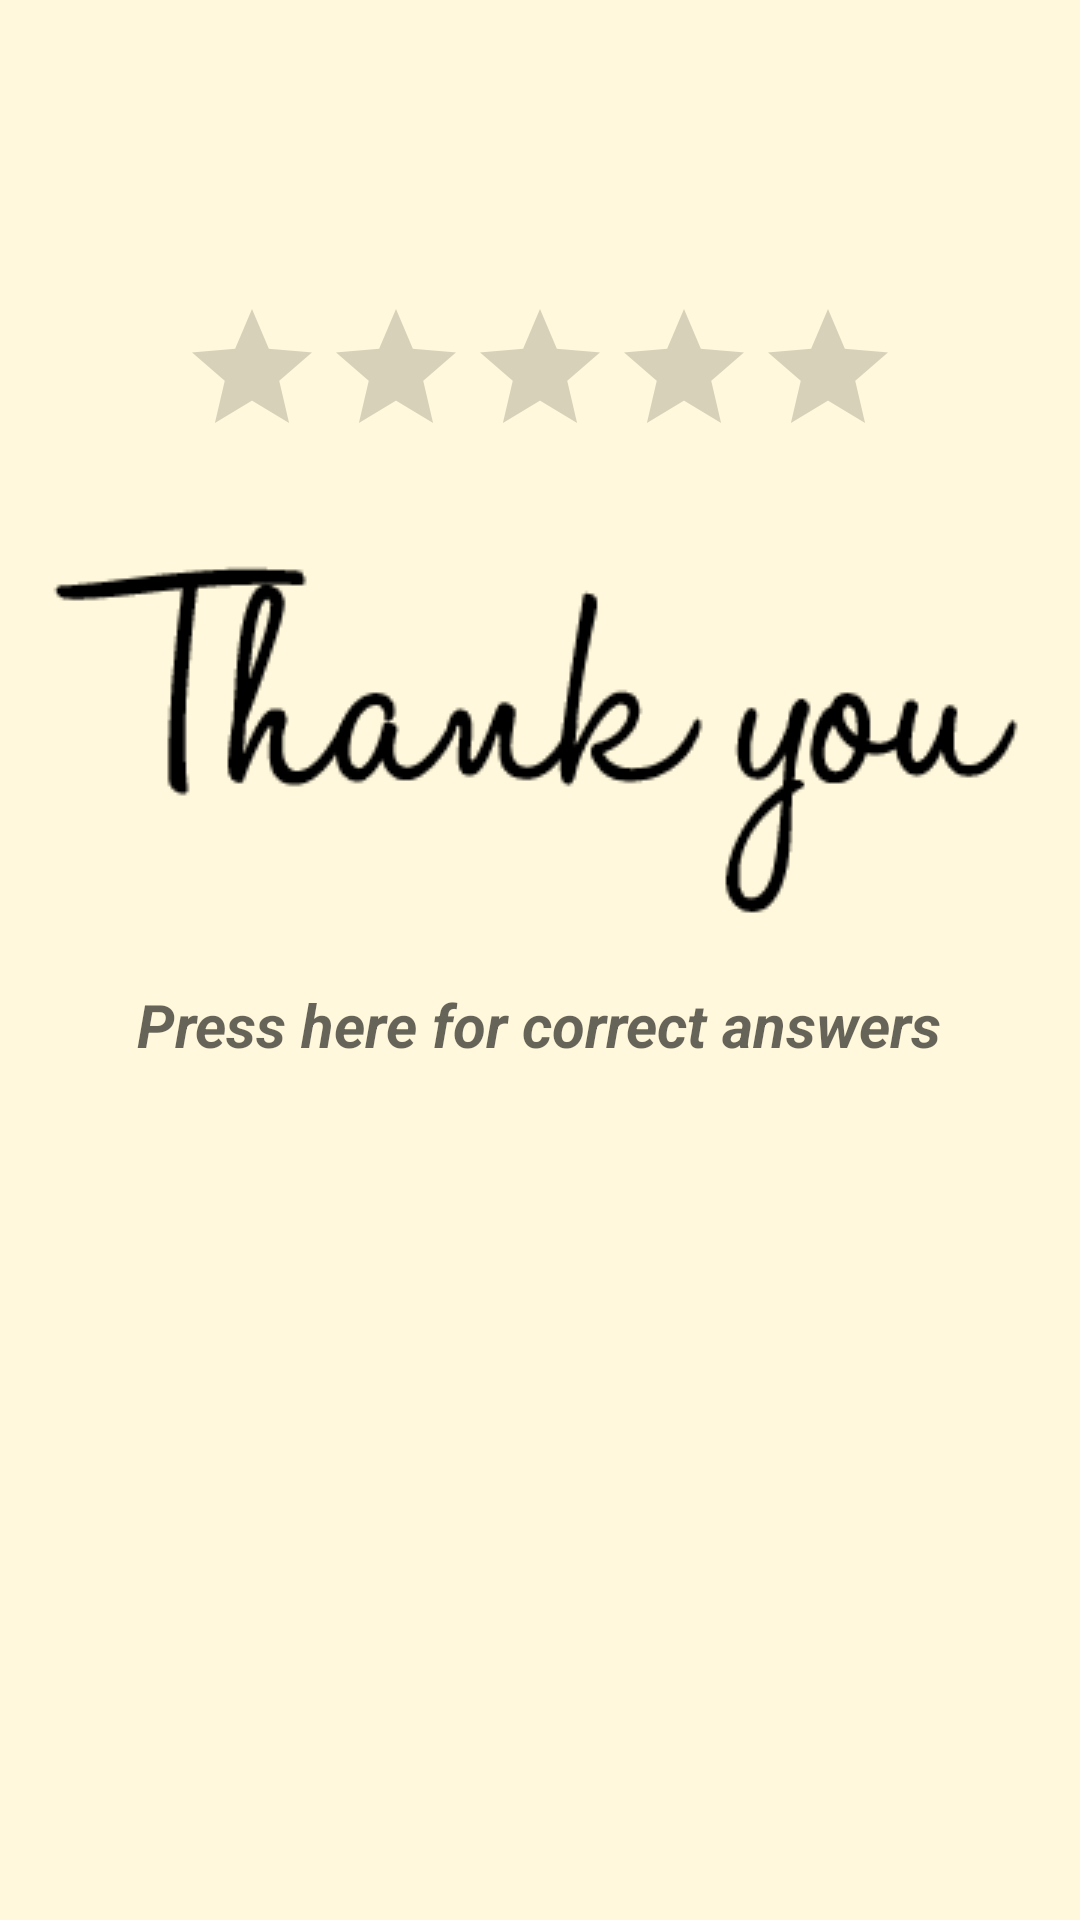

Android layout source for this screen:
<!-- AndroidManifest.xml: application theme AppTheme -->
<!-- res/layout/activity_results.xml -->
<?xml version="1.0" encoding="utf-8"?>
<ScrollView xmlns:android="http://schemas.android.com/apk/res/android"
    xmlns:tools="http://schemas.android.com/tools"
    android:id="@+id/activity_results"
    android:layout_width="match_parent"
    android:layout_height="match_parent"
    android:background="@color/background"
    tools:context="com.example.android.quizapp.ResultsActivity">

    <LinearLayout
        android:layout_width="match_parent"
        android:layout_height="wrap_content"
        android:layout_margin="@dimen/activities_margin"
        android:orientation="vertical">


        <TextView
            android:id="@+id/result_text_view"
            style="@style/results_text_view"
            android:textColor="@color/colorPrimary" />

        <RatingBar
            android:id="@+id/ratingBar"
            style="@style/rating_bar" />

        <ImageView
            android:contentDescription="@string/img_info"
            style="@style/custom_image"
            android:src="@drawable/thanks_logo"
            android:layout_height="130dp"/>

        <TextView
            android:id="@+id/answers_text_view"
            style="@style/results_text_view"
            android:hint="@string/last_hint" />

    </LinearLayout>
</ScrollView>
<!-- resources referenced by this layout -->
<resources>
  <color name="background">#FFF8DC</color>
  <color name="colorPrimary">#3F51B5</color>
  <dimen name="activities_margin">12dp</dimen>
  <!-- drawable thanks_logo: png bitmap (drawable, 4843 bytes) -->
  <string name="img_info">Image Logo</string>
  <string name="last_hint">Press here for correct answers</string>
  <style name="custom_image">
          <item name="android:layout_height">@dimen/image_height</item>
          <item name="android:layout_width">match_parent</item>
          <item name="android:layout_centerInParent">true</item>
          <item name="android:layout_gravity">center_horizontal</item>
          <item name="android:layout_margin">1dp</item>
      </style>
  <style name="rating_bar" parent="Theme.AppCompat">
          <item name="colorControlNormal">@color/colorPrimary</item>
          <item name="colorControlActivated">@color/colorPrimaryDark</item>
          <item name="android:layout_gravity">center</item>
          <item name="android:layout_height">wrap_content</item>
          <item name="android:layout_width">wrap_content</item>
          <item name="android:layout_margin">20dp</item>
          <item name="android:isIndicator">true</item>
          <item name="android:numStars">5</item>
          <item name="android:rating">0</item>
          <item name="android:stepSize">.5</item>
      </style>
  <style name="results_text_view">
          <item name="android:layout_height">wrap_content</item>
          <item name="android:layout_width">wrap_content</item>
          <item name="android:layout_margin">20dp</item>
          <item name="android:gravity">center</item>
          <item name="android:layout_centerHorizontal">true</item>
          <item name="android:layout_centerVertical">true</item>
          <item name="android:layout_gravity">center</item>
          <item name="android:textSize">20sp</item>
          <item name="android:textStyle">bold|italic</item>
          <item name="android:textColor">@color/colorAccent</item>
      </style>
  <style name="AppTheme" parent="Theme.AppCompat.Light.DarkActionBar">
          
          <item name="colorPrimary">@color/colorPrimary</item>
          <item name="colorPrimaryDark">@color/colorPrimaryDark</item>
          <item name="colorAccent">@color/colorAccent</item>
      </style>
  <dimen name="image_height">350dp</dimen>
  <color name="colorPrimaryDark">#303F9F</color>
  <color name="colorAccent">#0000CD</color>
</resources>
